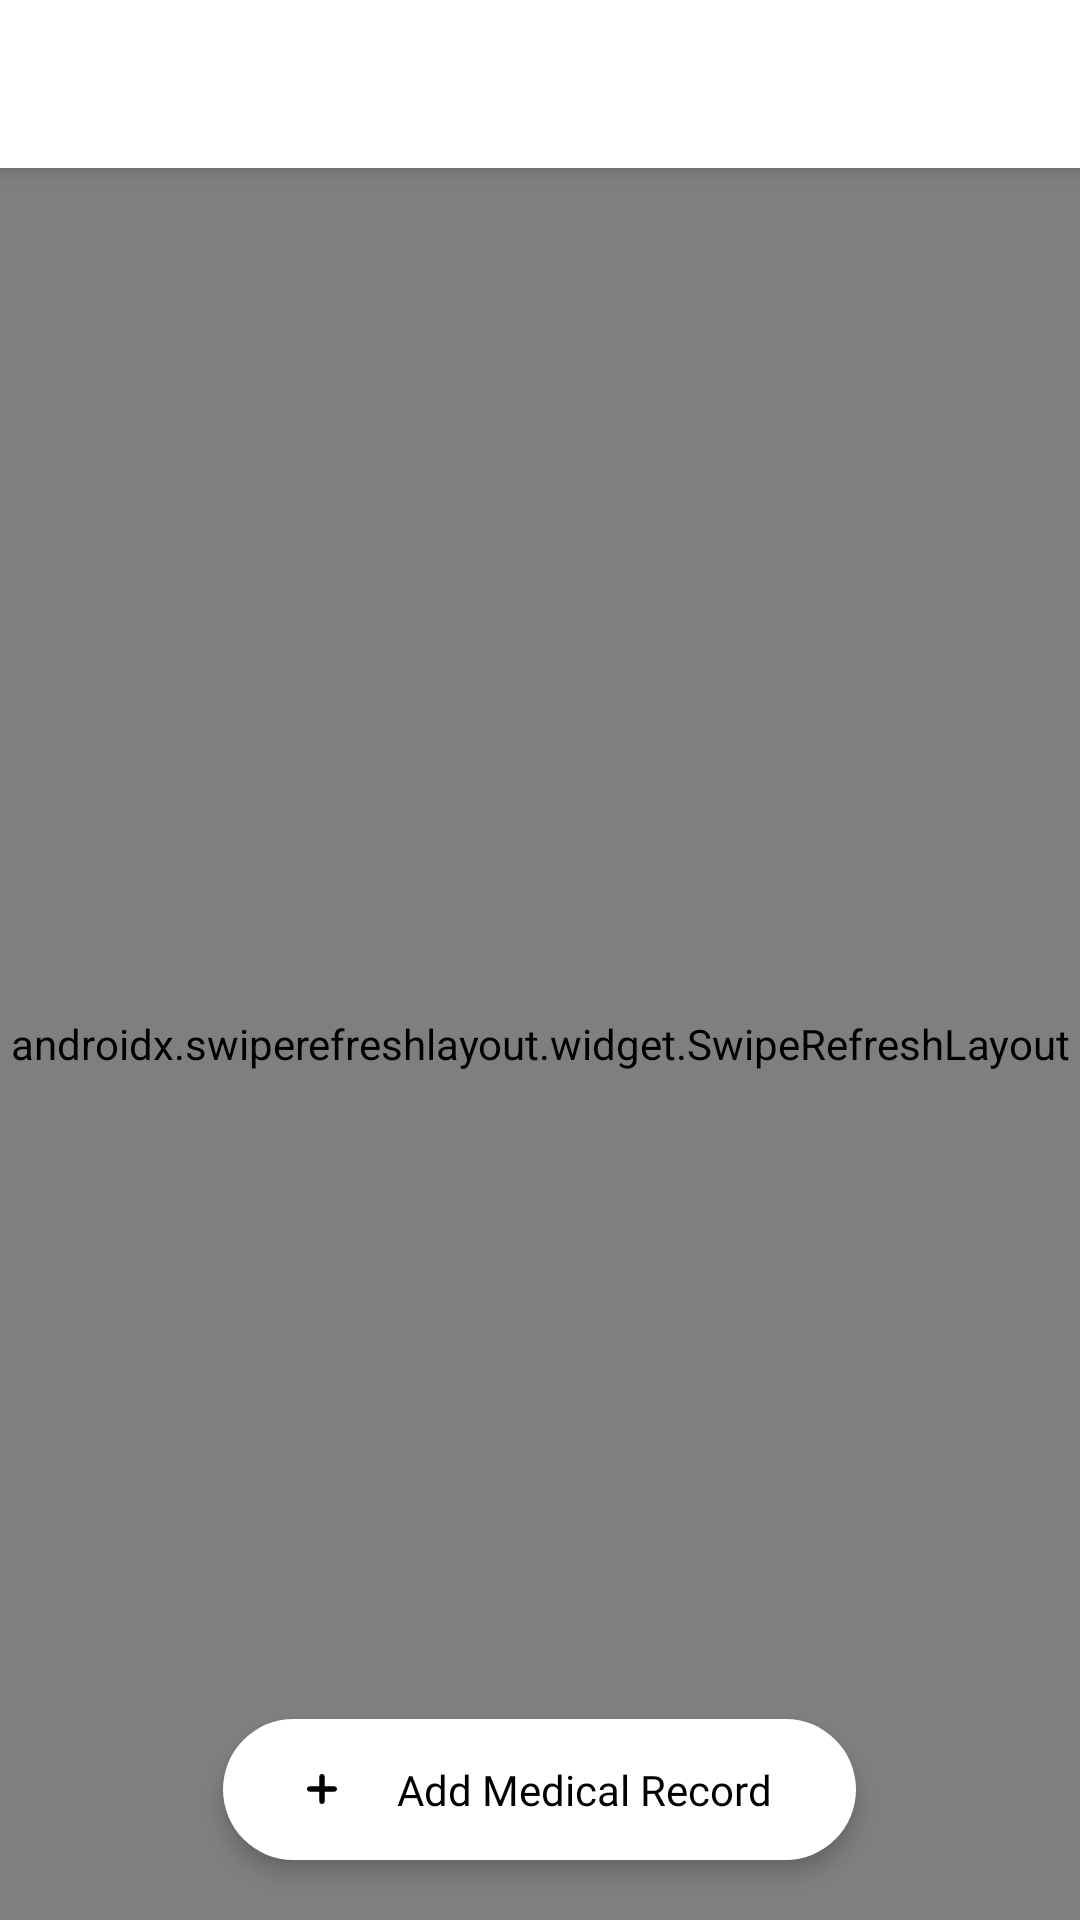

This screen was rendered from an Android layout file. Write that file and the resources it references.
<!-- AndroidManifest.xml: application theme MaterialTheme -->
<!-- res/layout/activity_medical_records.xml -->
<?xml version="1.0" encoding="utf-8"?>
<LinearLayout
    xmlns:android="http://schemas.android.com/apk/res/android"
    xmlns:app="http://schemas.android.com/apk/res-auto"
    xmlns:tools="http://schemas.android.com/tools"
    style="@style/LinearVerticalDefault">

    <include
        android:id="@+id/toolbar"
        layout="@layout/layout_toolbar_back"/>

    <RelativeLayout
        style="@style/RelativeDefault">
        <androidx.swiperefreshlayout.widget.SwipeRefreshLayout
            android:id="@+id/swipe_home"
            style="@style/SwipeRefreshDefault">
            <androidx.recyclerview.widget.RecyclerView
                android:id="@+id/recycler_home"
                style="@style/RecyclerDefault"
                android:paddingBottom="@dimen/dimens_20dp"
                android:clipToPadding="false"
                tools:listitem="@layout/item_home"/>
        </androidx.swiperefreshlayout.widget.SwipeRefreshLayout>
        <LinearLayout
            android:id="@+id/btn_add_medical_report"
            style="@style/LinearHorizontalWrapAll"
            android:paddingTop="@dimen/dimens_14dp"
            android:paddingBottom="@dimen/dimens_14dp"
            android:paddingStart="28dp"
            android:paddingEnd="28dp"
            android:layout_marginBottom="@dimen/dimens_20dp"
            android:background="@drawable/rect_rounded_100dp_solid_white"
            android:foreground="@drawable/ripple_button_background_light"
            android:gravity="center"
            android:layout_centerHorizontal="true"
            android:layout_alignParentBottom="true"
            android:elevation="@dimen/dimens_4dp">
            <ImageView
                style="@style/ImageViewWrapAll"
                android:src="@drawable/ic_add"/>
            <TextView
                style="@style/TextBoldNormal"
                android:text="@string/btn_add_medical_record"
                android:layout_marginStart="@dimen/dimens_20dp"/>
        </LinearLayout>
    </RelativeLayout>

</LinearLayout>
<!-- res/layout/layout_toolbar_back.xml (included above) -->
<?xml version="1.0" encoding="utf-8"?>
<androidx.appcompat.widget.Toolbar xmlns:android="http://schemas.android.com/apk/res/android"
    xmlns:app="http://schemas.android.com/apk/res-auto"
    android:id="@+id/toolbar"
    style="@style/ToolbarDefault"
    app:titleTextColor="@color/black"
    app:navigationIcon="@drawable/ic_arrow_back_black_24dp"
    android:elevation="@dimen/dimens_4dp"/>
<!-- res/layout/item_home.xml (included above) -->
<?xml version="1.0" encoding="utf-8"?>
<androidx.constraintlayout.widget.ConstraintLayout xmlns:android="http://schemas.android.com/apk/res/android"
    xmlns:app="http://schemas.android.com/apk/res-auto"
    style="@style/ConstraintWrapHeight"
    android:padding="@dimen/dimens_10dp"
    android:layout_marginTop="@dimen/dimens_20dp"
    android:layout_marginStart="@dimen/dimens_20dp"
    android:layout_marginEnd="@dimen/dimens_20dp"
    android:background="@drawable/rect_rounded_4dp_gradient_blue"
    android:foreground="?selectableItemBackground">
    <ImageView
        android:id="@+id/iv_item_home"
        style="@style/ImageView48"
        android:src="@drawable/ic_pills"
        app:layout_constraintVertical_bias="0"
        app:layout_constraintTop_toTopOf="parent"
        app:layout_constraintLeft_toLeftOf="parent"
        app:layout_constraintBottom_toBottomOf="parent"/>
    <TextView
        android:id="@+id/tv_item_home"
        style="@style/TextBoldExtraBig"
        android:layout_width="@dimen/dimens_0dp"
        android:text="@string/app_name"
        android:textColor="@color/white"
        android:lines="1"
        android:maxLines="1"
        android:ellipsize="end"
        android:layout_marginStart="@dimen/dimens_20dp"
        app:layout_constraintHorizontal_chainStyle="spread_inside"
        app:layout_constraintTop_toTopOf="@id/iv_item_home"
        app:layout_constraintBottom_toTopOf="@id/tv_diagnosis_home"
        app:layout_constraintLeft_toRightOf="@id/iv_item_home"
        app:layout_constraintRight_toLeftOf="@id/tv_date_home"/>
    <TextView
        android:id="@+id/tv_diagnosis_home"
        style="@style/TextBoldNormal"
        android:layout_width="0dp"
        android:layout_marginTop="@dimen/dimens_4dp"
        android:text="@string/app_name"
        android:textColor="@color/white"
        android:lines="2"
        android:maxLines="2"
        android:ellipsize="end"
        app:layout_constraintTop_toBottomOf="@id/tv_item_home"
        app:layout_constraintBottom_toBottomOf="@id/iv_item_home"
        app:layout_constraintLeft_toLeftOf="@id/tv_item_home"
        app:layout_constraintRight_toRightOf="parent"/>
    <TextView
        android:id="@+id/tv_date_home"
        style="@style/TextBoldSmall"
        android:text="@string/app_name"
        android:textColor="@color/white"
        app:layout_constraintTop_toTopOf="parent"
        app:layout_constraintRight_toRightOf="parent"
        app:layout_constraintLeft_toRightOf="@id/tv_item_home"/>
    <ImageView
        android:id="@+id/iv_document"
        style="@style/ImageViewHeightRatio"
        android:layout_marginTop="@dimen/dimens_10dp"
        android:scaleType="centerCrop"
        android:visibility="gone"
        app:layout_constraintDimensionRatio="3:1"
        app:layout_constraintTop_toBottomOf="@id/tv_diagnosis_home"
        app:layout_constraintLeft_toLeftOf="parent"
        app:layout_constraintRight_toRightOf="parent"/>
</androidx.constraintlayout.widget.ConstraintLayout>
<!-- resources referenced by this layout -->
<resources>
  <color name="black">#000000</color>
  <color name="white">#FFFFFF</color>
  <dimen name="dimens_0dp">0dp</dimen>
  <dimen name="dimens_10dp">10dp</dimen>
  <dimen name="dimens_14dp">14dp</dimen>
  <dimen name="dimens_20dp">20dp</dimen>
  <dimen name="dimens_4dp">4dp</dimen>
  <string name="app_name">Medi Ku</string>
  <string name="btn_add_medical_record">Add Medical Record</string>
  <style name="ConstraintWrapHeight" parent="ConstraintDefault">
          <item name="android:layout_height">wrap_content</item>
      </style>
  <style name="ImageView48" parent="ImageViewDefault">
          <item name="android:layout_width">@dimen/dimens_48dp</item>
          <item name="android:layout_height">@dimen/dimens_48dp</item>
      </style>
  <style name="ImageViewHeightRatio" parent="ImageViewDefault">
          <item name="android:layout_height">@dimen/dimens_0dp</item>
          <item name="android:scaleType">centerCrop</item>
      </style>
  <style name="ImageViewWrapAll" parent="ImageViewDefault">
          <item name="android:layout_width">wrap_content</item>
          <item name="android:layout_height">wrap_content</item>
      </style>
  <style name="LinearHorizontalWrapAll" parent="LinearHorizontalDefault">
          <item name="android:layout_height">wrap_content</item>
          <item name="android:layout_width">wrap_content</item>
      </style>
  <style name="LinearVerticalDefault" parent="LinearDefault">
          <item name="android:orientation">vertical</item>&gt;
      </style>
  <style name="RecyclerDefault">
          <item name="android:layout_width">match_parent</item>
          <item name="android:layout_height">match_parent</item>
      </style>
  <style name="RelativeDefault">
          <item name="android:layout_width">match_parent</item>
          <item name="android:layout_height">match_parent</item>
      </style>
  <style name="SwipeRefreshDefault">
          <item name="android:layout_height">match_parent</item>
          <item name="android:layout_width">match_parent</item>
      </style>
  <style name="TextBoldExtraBig" parent="TextExtraBig">
          <item name="android:fontFamily">@font/comfortaa_bold</item>
      </style>
  <style name="TextBoldNormal" parent="TextNormal">
          <item name="android:fontFamily">@font/comfortaa_bold</item>
      </style>
  <style name="TextBoldSmall" parent="TextSmall">
          <item name="android:fontFamily">@font/comfortaa_bold</item>
      </style>
  <style name="ToolbarDefault">
          <item name="android:layout_height">?actionBarSize</item>
          <item name="android:layout_width">match_parent</item>
          <item name="android:background">@color/white</item>
      </style>
  <style name="MaterialTheme" parent="Theme.MaterialComponents.Light.NoActionBar">
          <item name="colorPrimary">@color/colorPrimary</item>
          <item name="colorPrimaryDark">@color/colorPrimaryDark</item>
          <item name="colorAccent">@color/colorAccent</item>
      </style>
  <dimen name="dimens_100dp">100dp</dimen>
  <color name="blue1">#7E55BF</color>
  <color name="blue2">#6C76E0</color>
  <style name="ConstraintDefault">
          <item name="android:layout_height">match_parent</item>
          <item name="android:layout_width">match_parent</item>
      </style>
  <style name="ImageViewDefault">
          <item name="android:layout_width">match_parent</item>
          <item name="android:layout_height">match_parent</item>
      </style>
  <dimen name="dimens_48dp">48dp</dimen>
  <style name="LinearHorizontalDefault" parent="LinearDefault">
          <item name="android:orientation">horizontal</item>&gt;
      </style>
  <style name="LinearDefault">
          <item name="android:layout_width">match_parent</item>
          <item name="android:layout_height">match_parent</item>
      </style>
  <color name="colorPrimary">#524FA1</color>
  <color name="colorPrimaryDark">#33000000</color>
  <color name="colorAccent">#F2C94C</color>
  <dimen name="size_18sp">18sp</dimen>
  <dimen name="size_14sp">14sp</dimen>
  <dimen name="size_12sp">12sp</dimen>
</resources>
